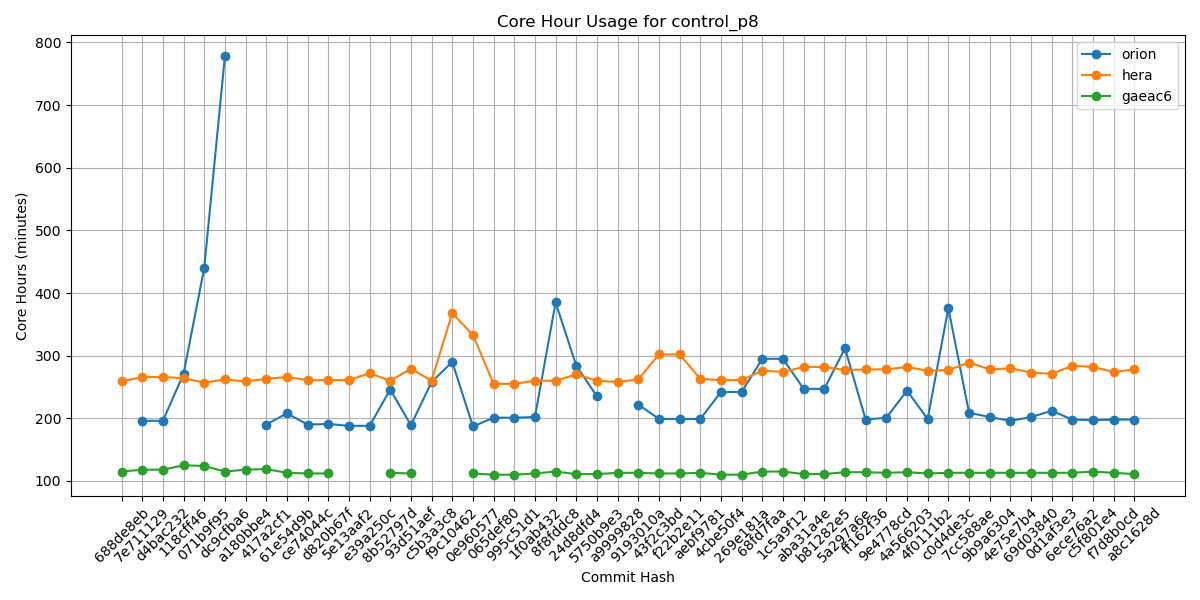

The data file committed next to this chart (first rows):
Hash, orion, hera, gaeac6
688de8eb, , 259, 115
7e711129, 196, 266, 118
d4bac232, 196, 266, 118
118cff46, 271, 264, 125
071b9f95, 440, 257, 124
dc9cfba6, 778, 262, 115
a180bbe4, , 259, 118
417a2cf1, 190, 263, 119
61e54d9b, 208, 266, 113
ce74044c, 190, 261, 112
d820b67f, 191, 261, 112
5e13aaf2, 188, 261, 
e39a250c, 188, 272, 
8b52797d, 246, 260, 113
93d51aef, 189, 279, 112
c5b3a3c8, 258, 260, 
f9c10462, 290, 368, 
0e960577, 187, 333, 112
065def80, 201, 255, 110
995c51d1, 201, 255, 110
1f0ab432, 202, 260, 112
8f8fddc8, 385, 260, 115
24d8dfd4, 284, 270, 111
5750b9e3, 235, 260, 111
a9999828, , 258, 113
9193010a, 222, 262, 113
43f2c3bd, 199, 302, 112
f22b2e11, 199, 302, 112
aebf9781, 199, 263, 113
4cbe50f4, 242, 261, 110
269e181a, 242, 261, 110
68fd7faa, 295, 276, 115
1c5a9f12, 295, 274, 115
aba31a4e, 247, 282, 111
b81282e5, 247, 282, 111
5a297a6e, 312, 277, 114
ff162f36, 198, 278, 114
9e4778cd, 201, 278, 113
4a566203, 244, 282, 114
4f0111b2, 199, 276, 112
c0d4de3c, 376, 277, 113
7cc588ae, 209, 289, 113
9b9a6304, 202, 278, 113
4e75e7b4, 196, 280, 113
69d03840, 202, 273, 113
0d1af3e3, 212, 271, 113
6ece76a2, 198, 284, 113
c5f801e4, 197, 282, 115
f7d8b0cd, 198, 274, 113
a8c1628d, 198, 278, 111
